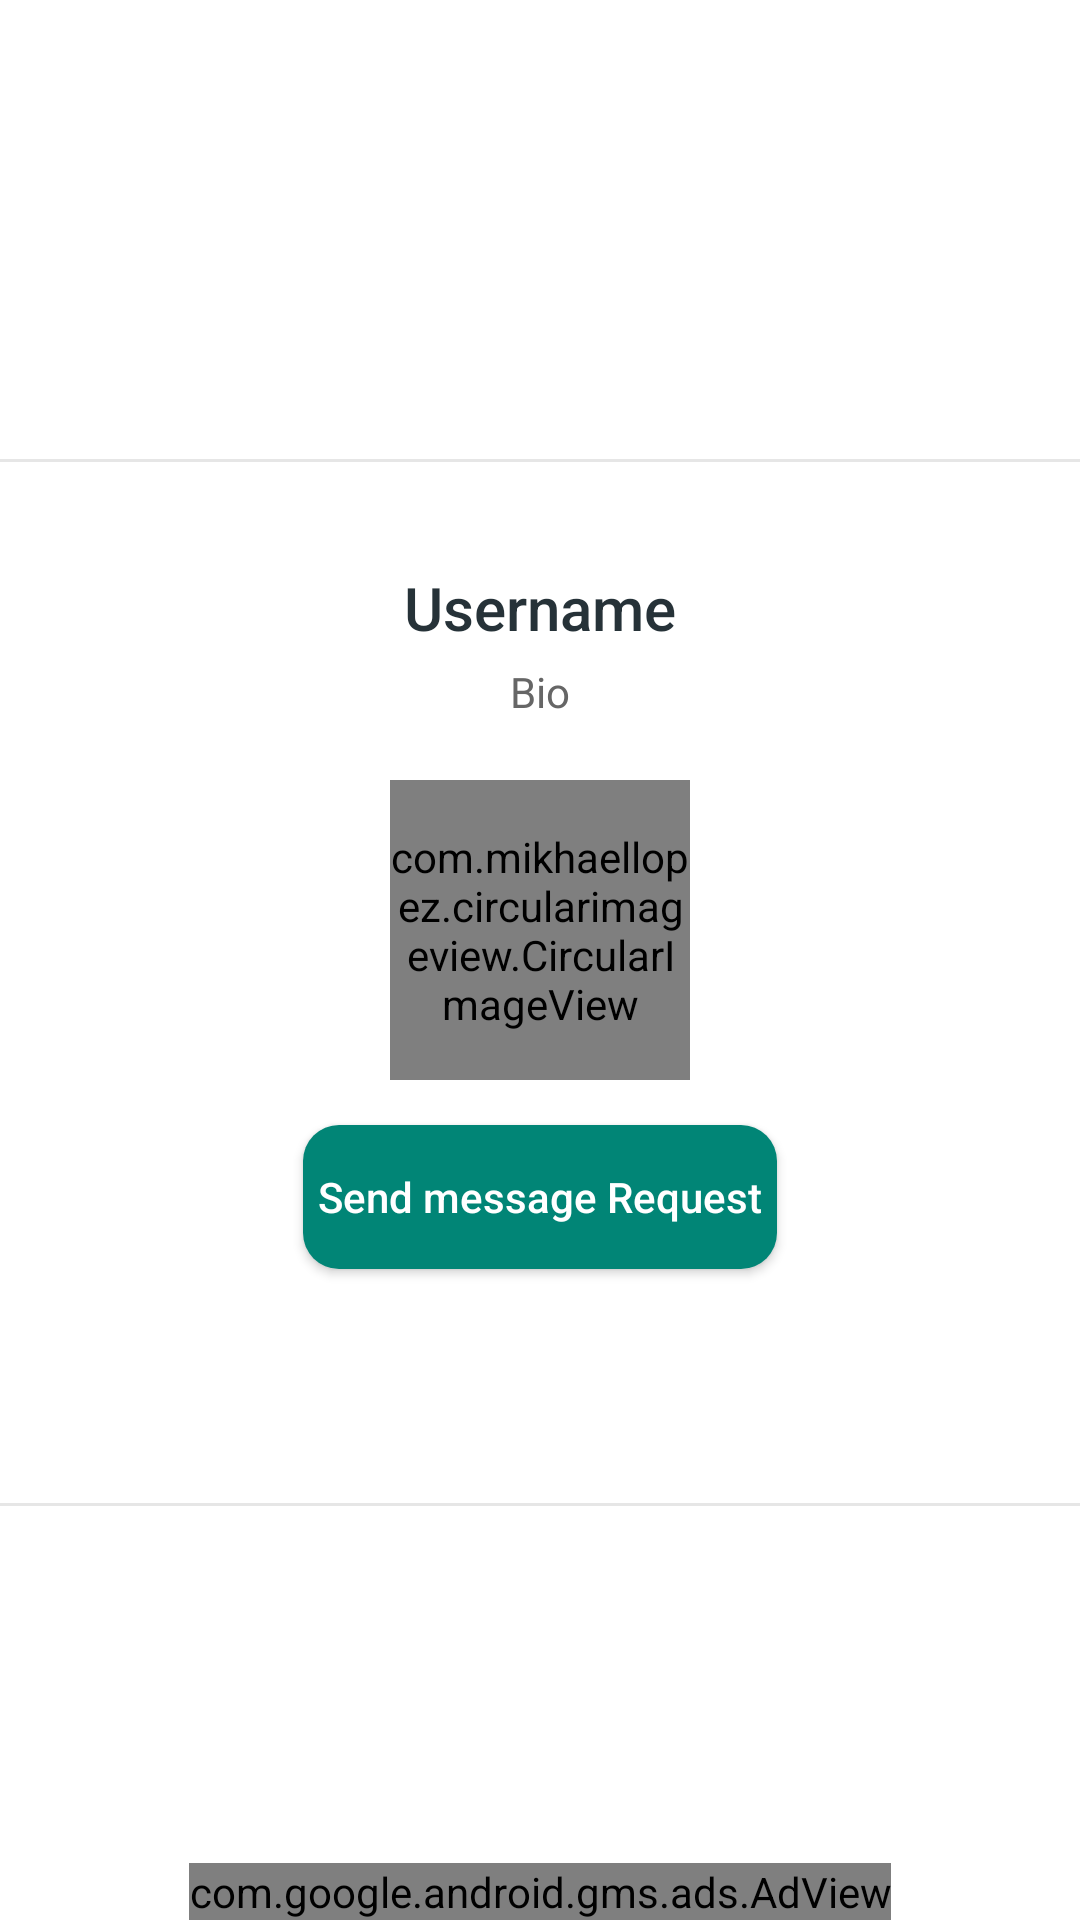

Layout XML and referenced resources for this Android screen:
<!-- AndroidManifest.xml: application theme Theme.Chats -->
<!-- res/layout/activity_profile.xml -->
<?xml version="1.0" encoding="utf-8"?>
<androidx.coordinatorlayout.widget.CoordinatorLayout xmlns:android="http://schemas.android.com/apk/res/android"
    xmlns:app="http://schemas.android.com/apk/res-auto"
    android:layout_width="match_parent"
    android:layout_height="match_parent"
    android:background="@android:color/white">



    <androidx.core.widget.NestedScrollView
        android:id="@+id/nested_content"
        android:layout_width="match_parent"
        android:layout_height="match_parent"
        android:clipToPadding="false"
        android:layout_gravity="center"
        android:scrollbars="none"
        android:scrollingCache="true"
        app:layout_behavior="@string/appbar_scrolling_view_behavior">

        <LinearLayout
            android:layout_width="match_parent"
            android:layout_height="wrap_content"
            android:gravity="center_horizontal"
            android:layout_gravity="center"
            android:orientation="vertical">

            <View
                android:layout_width="match_parent"
                android:layout_height="1dp"
                android:layout_marginTop="@dimen/spacing_large"
                android:background="@color/grey_10" />

            <TextView
                android:id="@+id/usrname_profile_tv"
                android:layout_width="wrap_content"
                android:layout_height="wrap_content"
                android:layout_marginTop="@dimen/spacing_xlarge"
                android:text="@string/username"
                android:textAppearance="@style/Base.TextAppearance.AppCompat.Title"
                android:textColor="@color/grey_90" />

            <TextView
                android:id="@+id/bio_profile_tv"
                android:layout_width="wrap_content"
                android:layout_height="wrap_content"
                android:layout_marginTop="@dimen/spacing_medium"
                android:text="@string/bio"
                android:textAppearance="@style/Base.TextAppearance.AppCompat.Small"
                android:textColor="@color/grey_60" />

            <LinearLayout
                android:layout_width="wrap_content"
                android:layout_height="wrap_content"
                android:layout_marginTop="@dimen/spacing_mlarge"
                android:gravity="center"
                android:orientation="horizontal">









                <com.mikhaellopez.circularimageview.CircularImageView
                    android:id="@+id/image_profile_cr"
                    android:layout_width="100dp"
                    android:layout_height="100dp"
                    android:src="@drawable/user"
                    app:civ_border="true"
                    app:civ_shadow="true"
                    app:civ_shadow_radius="0dp"
                    app:civ_border_color="@color/colorPrimary"
                    app:civ_border_width="2dp" />









            </LinearLayout>


            <Button
                android:id="@+id/btn_send_message"
                android:layout_width="wrap_content"
                android:layout_height="wrap_content"
                android:layout_marginLeft="@dimen/spacing_xlarge"
                android:layout_marginTop="@dimen/spacing_large"
                android:layout_marginRight="@dimen/spacing_xlarge"
                android:background="@drawable/buttons"
                android:gravity="center"
                android:padding="5dp"
                android:text="@string/send_message_request"
                android:textAllCaps="false"
                android:textColor="@color/white" />


            <Button
                android:id="@+id/btn_decline_message"
                android:layout_width="wrap_content"
                android:layout_height="wrap_content"
                android:layout_marginLeft="@dimen/spacing_xlarge"
                android:layout_marginTop="@dimen/spacing_large"
                android:layout_marginRight="@dimen/spacing_xlarge"
                android:background="@drawable/buttons"
                android:backgroundTint="@color/red_400"
                android:gravity="center"
                android:padding="5dp"
                android:visibility="invisible"
                android:text="@string/cancel_message_request"
                android:textAllCaps="false"
                android:textColor="@color/white" />

            <View
                android:layout_width="match_parent"
                android:layout_height="1dp"
                android:layout_marginTop="@dimen/spacing_large"
                android:background="@color/grey_10" />



        </LinearLayout>



    </androidx.core.widget.NestedScrollView>

    <com.google.android.gms.ads.AdView
        xmlns:ads="http://schemas.android.com/apk/res-auto"
        android:id="@+id/adView_profile"
        android:layout_width="wrap_content"
        android:layout_height="wrap_content"
        android:layout_gravity="bottom|center"
        android:layout_centerHorizontal="true"
        ads:adSize="BANNER"
        ads:adUnitId="@string/admobBannerId"/>



</androidx.coordinatorlayout.widget.CoordinatorLayout>
<!-- resources referenced by this layout -->
<resources>
  <color name="colorPrimary">#018576</color>
  <color name="grey_10">#e6e6e6</color>
  <color name="grey_60">#666666</color>
  <color name="grey_90">#263238</color>
  <color name="light_green_600">#7CB342</color>
  <color name="red_400">#EF5350</color>
  <color name="white">#FFFFFFFF</color>
  <dimen name="spacing_large">15dp</dimen>
  <dimen name="spacing_medium">5dp</dimen>
  <dimen name="spacing_middle">10dp</dimen>
  <dimen name="spacing_mlarge">20dp</dimen>
  <dimen name="spacing_xlarge">35dp</dimen>
  <!-- drawable buttons (drawable) -->
  <shape xmlns:android="http://schemas.android.com/apk/res/android"
      android:shape="rectangle">
      <solid android:color="@color/colorPrimary" />
      <corners android:bottomRightRadius="12dp"
          android:bottomLeftRadius="12dp"
          android:topRightRadius="12dp"
          android:topLeftRadius="12dp"/>
  </shape>
  <string name="admobBannerId" translatable="false">ca-app-pub-3940256099942544/6300978111</string>
  <string name="bio">Bio</string>
  <string name="cancel_message_request">Cancel message Request</string>
  <string name="send_message_request">Send message Request</string>
  <string name="username">Username</string>
  <style name="Theme.Chats" parent="Theme.AppCompat.DayNight.NoActionBar">
          
          <item name="colorPrimary">@color/colorPrimary</item>
          <item name="colorPrimaryVariant">@color/colorPrimaryDark</item>
          <item name="colorOnPrimary">@color/white</item>
          
          <item name="colorSecondary">@color/teal_200</item>
          <item name="colorSecondaryVariant">@color/teal_700</item>
          <item name="colorOnSecondary">@color/black</item>
          
          <item name="android:statusBarColor">?attr/colorPrimaryVariant</item>
          <item name="windowActionBar">false</item>
          <item name="windowNoTitle">true</item>
          
      </style>
  <color name="colorPrimaryDark">#035149</color>
  <color name="teal_200">#80CBC4</color>
  <color name="teal_700">#00796B</color>
  <color name="black">#FF000000</color>
</resources>
